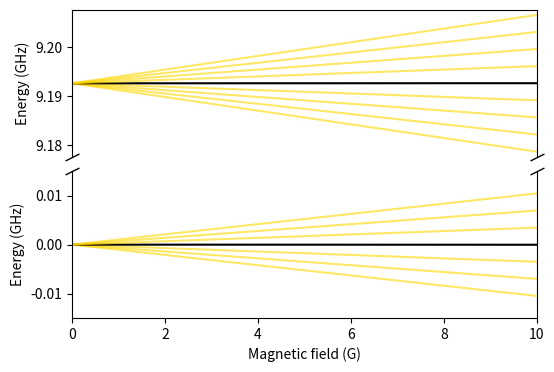

Write Python code to recreate this figure.


from __future__ import division
import numpy
import matplotlib.pyplot as pyplot
import csv
import numpy as np
import matplotlib.pyplot as plt
import matplotlib.patches as patches

from scipy.optimize import curve_fit 


# Physical constants
muB = 9.27400968e-24  # J/T
h = 6.62607015e-34    # J*s

# Cs-133 parameters
I = 7/2
gJ = 2.0023193043622
gI = -0.00039885395

# Hyperfine splitting (Hz)
Delta_hfs = 9.192631770e9  # Hz (Cs clock transition)

# Convert to energy
Delta = h * Delta_hfs



Font_size = 12

###
#Data for calibration, 22/09/22 
# and 13/10/22
###

#%% Breit - Rabi 

def breit_rabi(B, mF, F):
    x = (gJ - gI) * muB * B / Delta

    if F == I + 1/2:  # F = 4
        return (-Delta/(2*(2*I+1))
                + gI*muB*mF*B
                + (Delta/2)*np.sqrt(1 + (4*mF/(2*I+1))*x + x**2))
    else:  # F = 3
        return (-Delta/(2*(2*I+1))
                + gI*muB*mF*B
                - (Delta/2)*np.sqrt(1 - (4*mF/(2*I+1))*x + x**2))

Bs = np.linspace(0, 10e-4, 2000)

levels = []
# Compute zero-field ground state energy (F=3, mF=0)
E0 = breit_rabi(0, 0, 3)

for B in Bs:
    energies = []

    # F = 4 manifold
    for mF in range(-4, 5):
        energies.append(breit_rabi(B, mF, 4) - E0)

    # F = 3 manifold
    for mF in range(-3, 4):
        energies.append(breit_rabi(B, mF, 3) - E0)

    levels.append(energies)

levels = np.array(levels)

fig, (ax1, ax2) = plt.subplots(2, 1, sharex=True, dpi=300, figsize=(6,4))
fig.subplots_adjust(hspace=0.1)

# Plot upper manifold (F=4)
for i in range(9):
    if i == 4:  # F=4, mF=0
        ax1.plot(Bs*1e4, levels[:, i]/h/1e9, color='black', lw=1.5)
    else:
        ax1.plot(Bs*1e4, levels[:, i]/h/1e9, color='gold', alpha=0.6)

# Plot lower manifold (F=3)
for i in range(9, 16):
    if i == 12:  # F=3, mF=0
        ax2.plot(Bs*1e4, levels[:, i]/h/1e9, color='black', lw=1.5)
    else:
        ax2.plot(Bs*1e4, levels[:, i]/h/1e9, color='gold', alpha=0.6)

# Labels
ax2.set_xlabel('Magnetic field (G)')
ax2.set_ylabel('Energy (GHz)')
ax1.set_ylabel('Energy (GHz)')
v_range = 0.015
# Set limits to create the "gap"
E1 = levels[0, 0]/h/1e9
ax2.set_ylim(-v_range, v_range)        # around 0 GHz (F=3)
ax1.set_ylim(E1-v_range, E1+v_range)         # around 9.2 GHz (F=4)

ax1.set_xlim(min(Bs)*1e4, max(Bs)*1e4)

# Hide spines between plots
ax1.spines.bottom.set_visible(False)
ax2.spines.top.set_visible(False)

ax1.tick_params(axis='x', which='both', bottom=False, top=False, labelbottom=False)
ax2.xaxis.tick_bottom()

# Diagonal break marks
d = 0.5
kwargs = dict(marker=[(-1, -d), (1, d)],
              markersize=10,
              linestyle="none",
              color='k',
              mec='k',
              mew=1,
              clip_on=False)

ax1.plot([0, 1], [0, 0], transform=ax1.transAxes, **kwargs)
ax2.plot([0, 1], [1, 1], transform=ax2.transAxes, **kwargs)

# ax1.text(10, 9.6, 'F = 4', fontsize=10)
# ax2.text(10, 0.3, 'F = 3', fontsize=10)

plt.show()




states = []
# F = 4
for mF in range(-4, 5):
    states.append((4, mF))
# F = 3
for mF in range(-3, 4):
    states.append((3, mF))
levels = np.array(levels)
import pandas as pd
import os

# Convert B to Gauss (to match your plot)
B_gauss = Bs * 1e4

# Create dictionary for DataFrame
data = {'B (G)': B_gauss}

# Add each state as a column
for i, (F, mF) in enumerate(states):
    col_name = f"F={F}, mF={mF}"
    data[col_name] = levels[:, i] / h / 1e9  # GHz

df = pd.DataFrame(data)
save_dir = "."  # or your desired folder
csv_path = os.path.join(save_dir, "Cs_BR.csv")

df.to_csv(csv_path, index=False)
